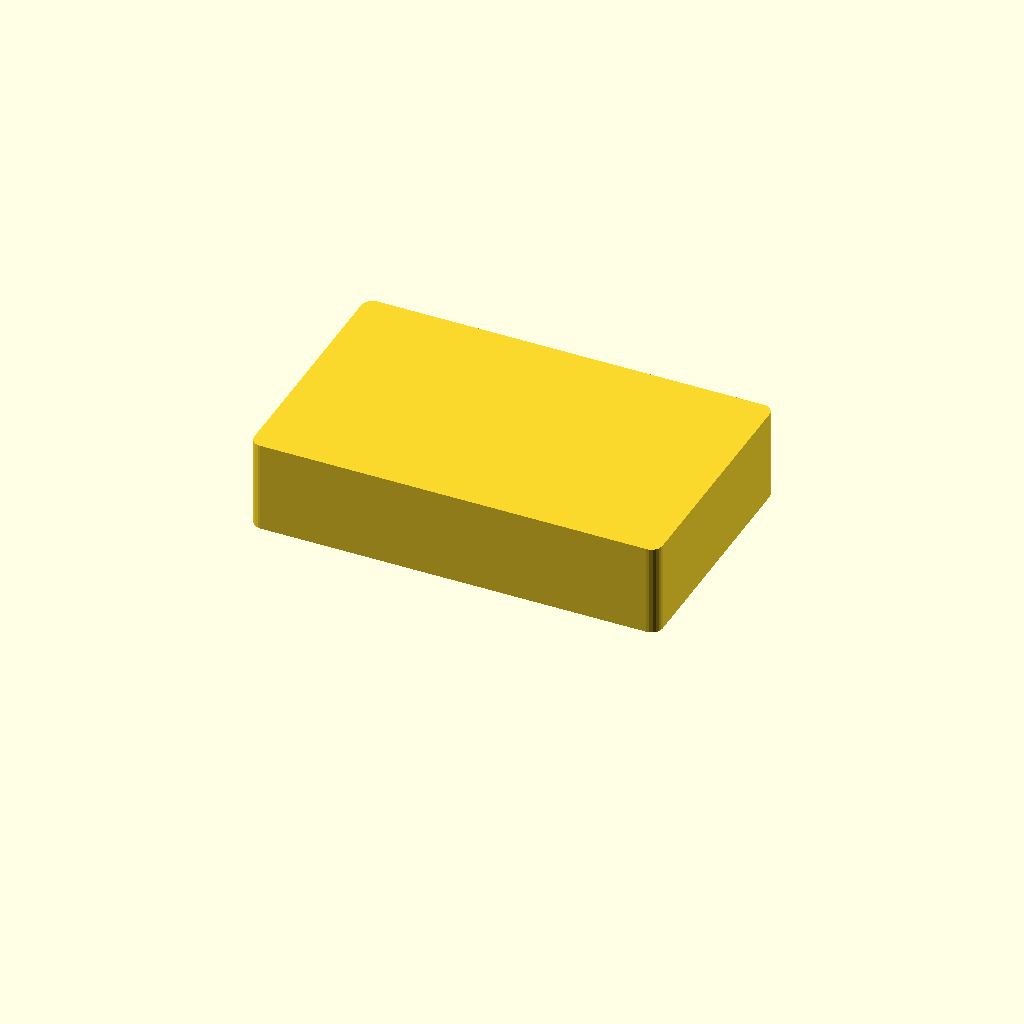
Cell 1: the model at its default parameters.
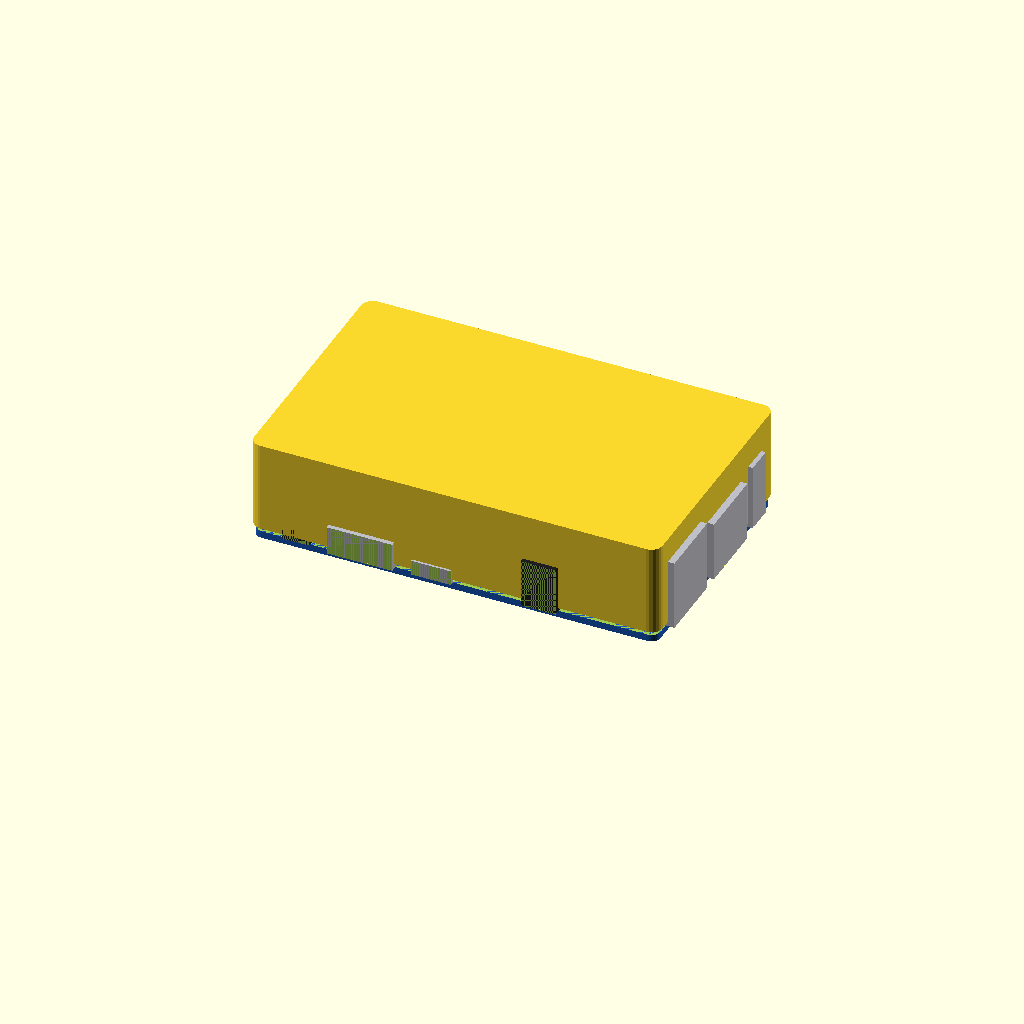
Cell 2 — OPI4_STANDALONE set to true, the other parameters unchanged.
All cells are drawn from one camera (rotation 55°, 0°, 25°, orthographic, colour scheme Cornfield), so only the parameter changes between them.
The OpenSCAD source (hardware/case/check_fit.scad):
// Проверка: пересекаются ли детали с моделью платы.
// Рендер (F6) должен дать ПУСТОЙ результат («Current top level object is empty»)
// или только плоские «плёнки» в местах касания (стойки, колонны).
// CHECK: "base", "lid30", "lid40", "cover" (заглушка ↔ плата с Dupont),
//        "cover_lid" (заглушка ↔ крышка).  Для крепления: fan_mount_40.scad, PART="check".
include <opi4_board.scad>
include <opi4_case_lib.scad>
OPI4_STANDALONE = false;
CHECK = "lid40";
$fn = 24;

module board_solid() opi4_board(with_heatsink = true, with_dupont = CHECK == "cover");

if (CHECK == "cover_lid")
    intersection() { gpio_cover(); case_lid(40, SOC_X, SOC_Y - 4.5); }
else intersection() {
    board_solid();
    if (CHECK == "base")  case_base();
    if (CHECK == "lid40") case_lid(40, SOC_X, SOC_Y - 4.5);
    if (CHECK == "lid30") case_lid(30, SOC_X, SOC_Y);
    if (CHECK == "cover") gpio_cover();
}
Parameter table extracted from the source (name, type, default, range or options):
OPI4_STANDALONE: bool, default false
CHECK: string, default "lid40"
